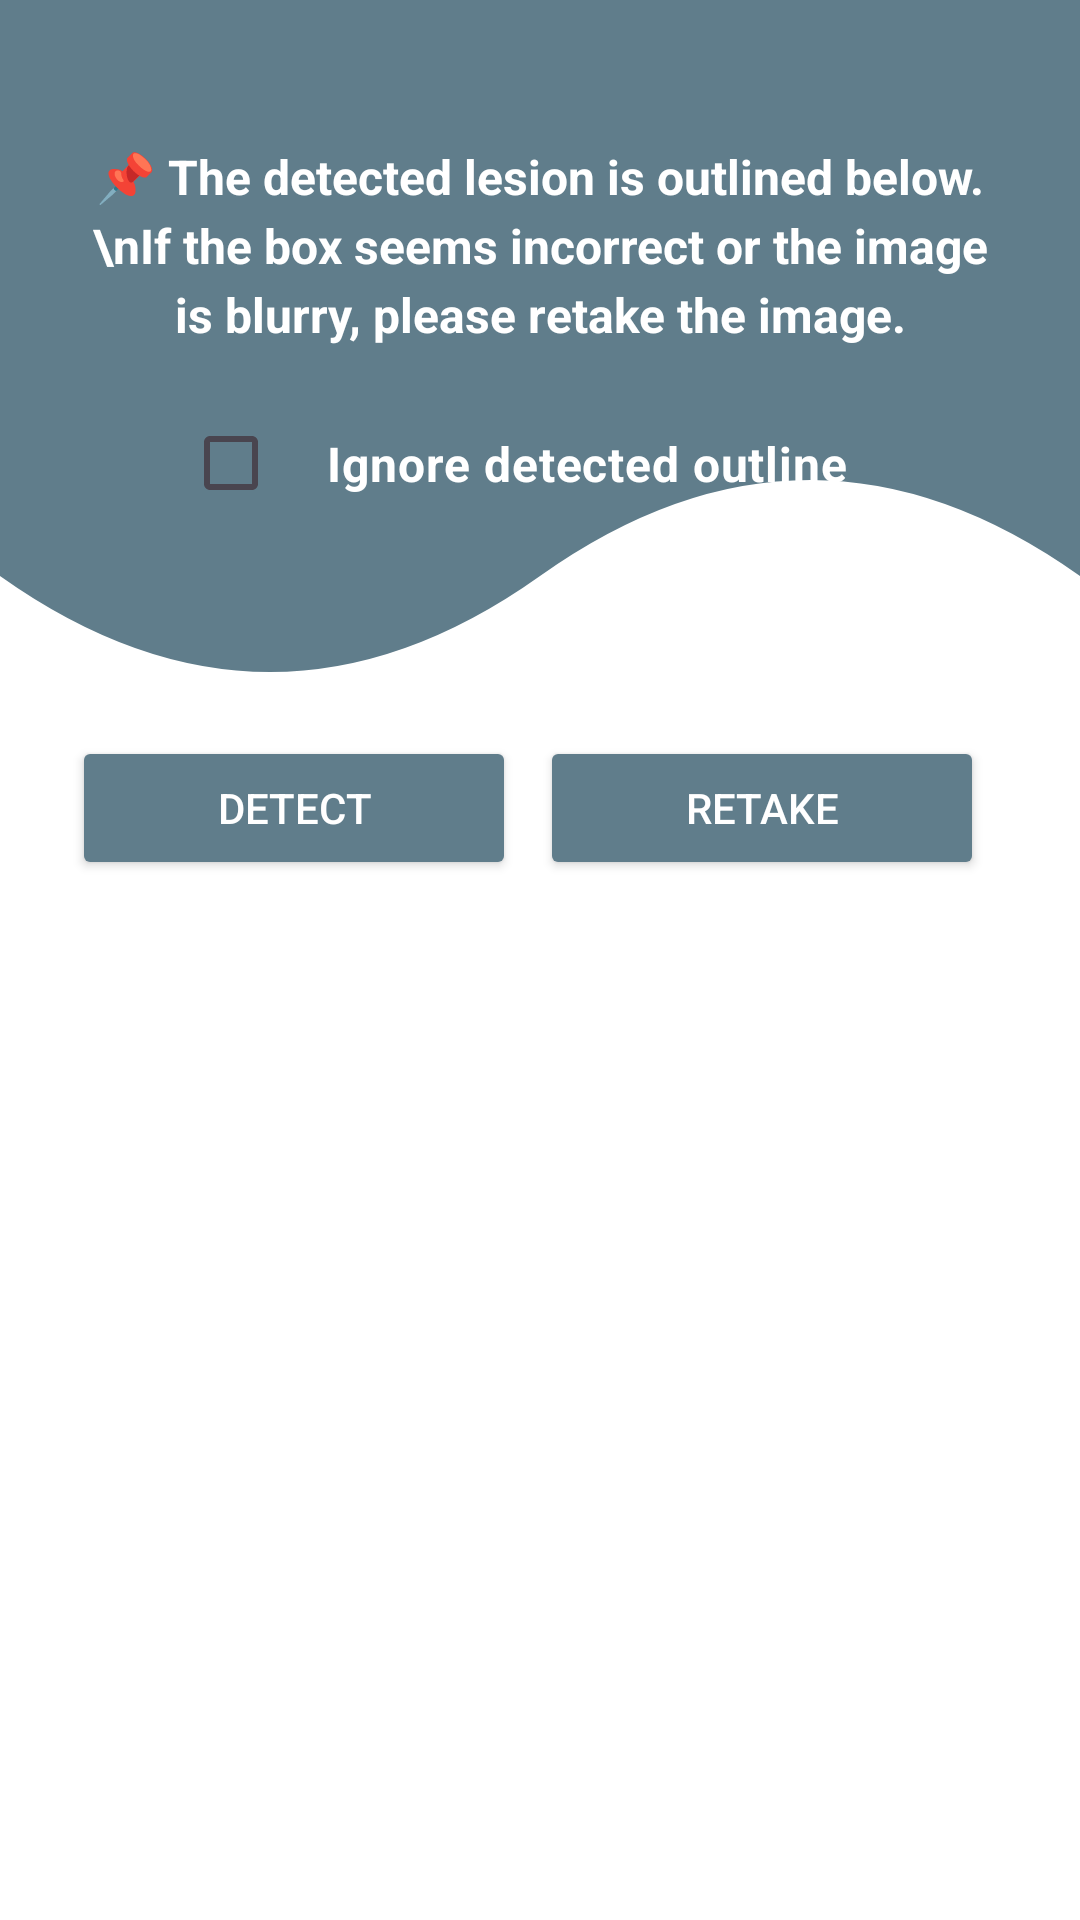

The Android layout XML behind this screen, and the referenced resources:
<!-- AndroidManifest.xml: application theme Theme.DermaCheck -->
<!-- res/layout/activity_take_image.xml -->
<?xml version="1.0" encoding="utf-8"?>
<ScrollView xmlns:android="http://schemas.android.com/apk/res/android"
    android:layout_width="match_parent"
    android:layout_height="match_parent"
    android:background="@drawable/signin_screen"
    android:padding="24dp">

    <LinearLayout
        android:layout_width="match_parent"
        android:layout_height="wrap_content"
        android:orientation="vertical"
        android:gravity="center_horizontal">

        
        <TextView
            android:id="@+id/infoText"
            android:layout_width="match_parent"
            android:layout_height="wrap_content"
            android:text="📌 The detected lesion is outlined below.\nIf the box seems incorrect or the image is blurry, please retake the image."
            android:textColor="@android:color/white"
            android:textSize="16sp"
            android:textStyle="bold"
            android:textAlignment="center"
            android:gravity="center"
            android:layout_marginTop="24dp"
            android:layout_marginBottom="12dp"
            android:lineSpacingExtra="4dp" />
        <CheckBox
            android:id="@+id/ignoreOutlineCheckbox"
            android:layout_width="wrap_content"
            android:layout_height="wrap_content"
            android:textColor="@android:color/white"
            android:textSize="16sp"
            android:textStyle="bold"
            android:layout_marginBottom="24dp"
            android:text="Ignore detected outline"
            android:padding="16dp"/>



        
        <FrameLayout
            android:layout_width="match_parent"
            android:layout_height="wrap_content"
            android:layout_marginBottom="24dp">

            <ImageView
                android:id="@+id/imagePreview"
                android:layout_width="match_parent"
                android:layout_height="wrap_content"
                android:adjustViewBounds="true"
                android:scaleType="centerCrop"
                android:background="@drawable/bordered_image"
                android:clipToOutline="true"
                android:outlineProvider="background" />

        </FrameLayout>

        
        <LinearLayout
            android:layout_width="match_parent"
            android:layout_height="wrap_content"
            android:orientation="horizontal"
            android:gravity="center"
            android:weightSum="2"
            android:layout_marginTop="16dp"
            android:layout_marginBottom="16dp">

            <Button
                android:id="@+id/btnDetect"
                android:layout_width="0dp"
                android:layout_height="wrap_content"
                android:layout_weight="1"
                android:layout_marginEnd="8dp"
                android:backgroundTint="@color/primaryLight"
                android:text="Detect"
                android:textColor="@android:color/white" />

            <Button
                android:id="@+id/btnRetake"
                android:layout_width="0dp"
                android:layout_height="wrap_content"
                android:layout_weight="1"
                android:layout_marginEnd="8dp"
                android:backgroundTint="@color/primaryLight"
                android:text="Retake"
                android:textColor="@android:color/white" />
        </LinearLayout>
    </LinearLayout>
</ScrollView>
<!-- resources referenced by this layout -->
<resources>
  <color name="primaryLight">#607D8B</color>
  <!-- drawable bordered_image (drawable) -->
  <?xml version="1.0" encoding="utf-8"?>
  <shape xmlns:android="http://schemas.android.com/apk/res/android">
      <solid android:color="@android:color/white" />
      <stroke android:width="2dp" android:color="#CCCCCC" />
      <corners android:radius="12dp" />
  </shape>
  <!-- drawable signin_screen (drawable) -->
  <?xml version="1.0" encoding="utf-8"?>
  <vector xmlns:android="http://schemas.android.com/apk/res/android"
      android:width="360dp"
      android:height="800dp"
      android:viewportWidth="360"
      android:viewportHeight="800">
  
      
      <path
          android:fillColor="#FFFFFF"
          android:pathData="M0,0 H360 V800 H0 Z" />
  
      
      <path
          android:fillColor="@color/primaryLight"
          android:pathData="M0,0 L0,240 Q90,320 180,240 Q270,160 360,240 L360,0 Z" />
  </vector>
  <style name="Theme.DermaCheck" parent="Base.Theme.DermaCheck" />
  <style name="Base.Theme.DermaCheck" parent="Theme.Material3.DayNight.NoActionBar">
          
      </style>
</resources>
